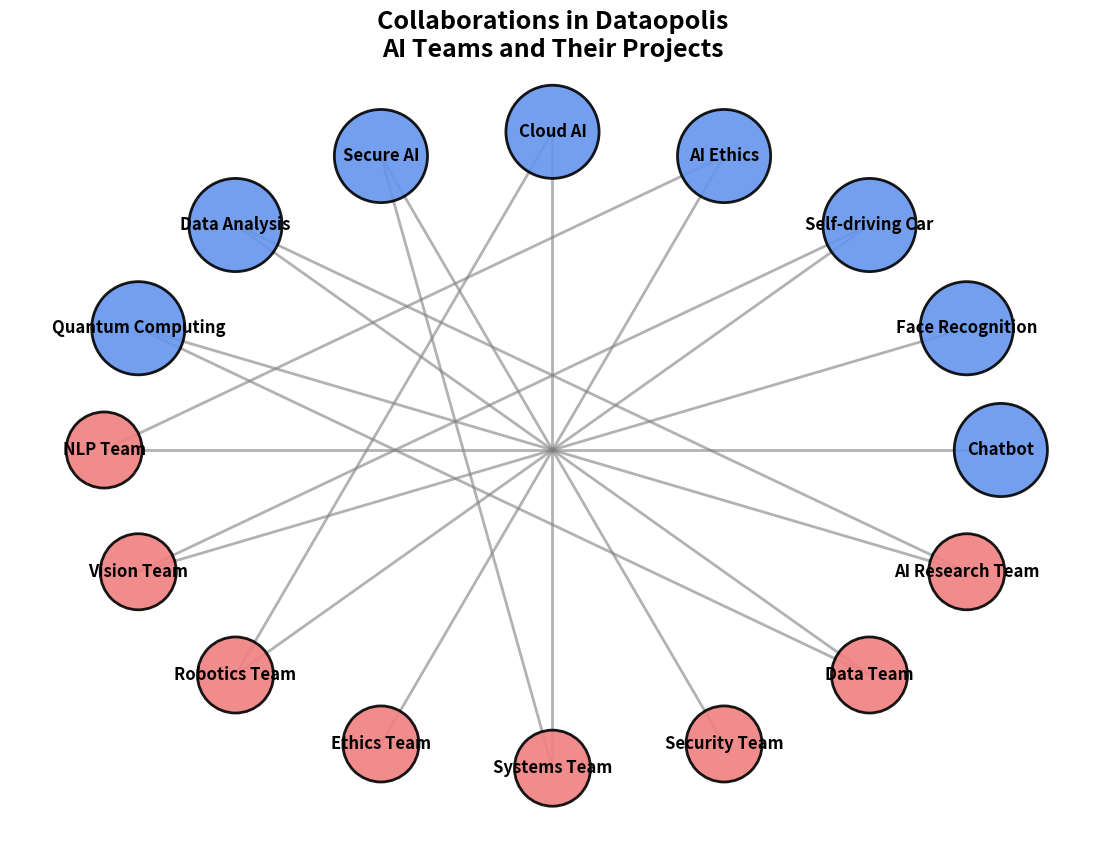

Write Python code to recreate this figure.
import matplotlib.pyplot as plt
import networkx as nx

teams = [
    "NLP Team", "Vision Team", "Robotics Team", 
    "Ethics Team", "Systems Team", "Security Team",
    "Data Team", "AI Research Team"
]
projects = [
    "Chatbot", "Face Recognition", "Self-driving Car", 
    "AI Ethics", "Cloud AI", "Secure AI",
    "Data Analysis", "Quantum Computing"
]

G = nx.Graph()

G.add_nodes_from(teams, type='team')
G.add_nodes_from(projects, type='project')

edges = [
    ("NLP Team", "Chatbot"),
    ("NLP Team", "AI Ethics"),
    ("Vision Team", "Face Recognition"),
    ("Vision Team", "Self-driving Car"),
    ("Robotics Team", "Self-driving Car"),
    ("Robotics Team", "Cloud AI"),
    ("Ethics Team", "AI Ethics"),
    ("Systems Team", "Cloud AI"),
    ("Systems Team", "Secure AI"),
    ("Security Team", "Secure AI"),
    ("Data Team", "Data Analysis"),
    ("AI Research Team", "Quantum Computing"),
    ("Data Team", "Quantum Computing"),
    ("AI Research Team", "Data Analysis")
]

G.add_edges_from(edges)

pos = nx.shell_layout(G)

fig, ax = plt.subplots(figsize=(14, 10))

# Manually shuffling the color assignment
node_colors = ['lightcoral' if G.nodes[node]['type'] == 'team' else 'cornflowerblue' for node in G.nodes()]
node_sizes = [3000 if G.nodes[node]['type'] == 'team' else 4500 for node in G.nodes()]

nx.draw_networkx_nodes(
    G, pos, node_size=node_sizes, node_color=node_colors, edgecolors='black', linewidths=2, alpha=0.9
)

nx.draw_networkx_edges(
    G, pos, edgelist=edges, width=2.0, alpha=0.6, edge_color='gray'
)

nx.draw_networkx_labels(
    G, pos, font_size=12, font_weight='bold'
)

ax.set_title(
    'Collaborations in Dataopolis\nAI Teams and Their Projects',
    fontsize=18, fontweight='bold', ha='center'
)

ax.axis('off')

plt.show()
